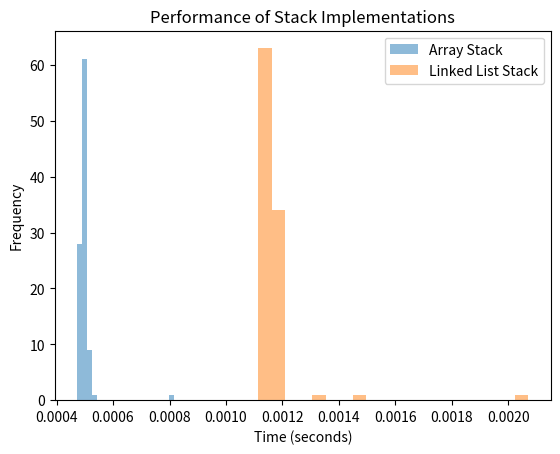

This figure's Python source:
# Exercise 3 – stack performance [1.5 pts]
# • In this exercise you will analyze the performance of different stack
# implementations

# 1. Implement a stack which internally uses Python arrays. push() must
# append an element at the tail, and pop() must remove an element
# from the tail [0.3 pts]
push_array = []
def push_array_stack(element):
    push_array.append(element)
def pop_array_stack():
    if len(push_array) == 0:
        raise IndexError("Stack is empty")
    return push_array.pop()


# 2. Implement a stack which internally uses a singly-linked list. push()
# must add an element at the head, and pop() must remove the head
# element [0.3 pts]
class Node:
    def __init__(self, data):
        self.data = data
        self.next = None

class LinkedListStack:
    def __init__(self):
        self.head = None

    def push(self, element):
        new_node = Node(element)
        new_node.next = self.head
        self.head = new_node

    def pop(self):
        if self.head is None:
            raise IndexError("Stack is empty")
        data = self.head.data
        self.head = self.head.next
        return data


# Exercise #3 /2
# 3. Write a function which generates random lists of 10000 tasks. Each
# task is either a push w/ probability 0.7, or a pop w/ probability 0.3
# [0.3 pts]
import random
def generate_random_tasks(num_tasks=10000):
    tasks = []
    for _ in range(num_tasks):
        if random.random() < 0.7:
            tasks.append(('push', random.randint(1, 100)))
        else:
            tasks.append(('pop', None))
    return tasks




# 4. Measure the performance of both implementations on 100 such
# lists of tasks using timeit and print the results [0.3 pts]
import timeit
def measure_performance(tasks):
    array_time = timeit.timeit(lambda: execute_tasks_array(tasks), number=1)
    linked_list_time = timeit.timeit(lambda: execute_tasks_linked_list(tasks), number=1)
    return array_time, linked_list_time
def execute_tasks_array(tasks):
    for task in tasks:
        if task[0] == 'push':
            push_array_stack(task[1])
        else:
            try:
                pop_array_stack()
            except IndexError:
                pass
def execute_tasks_linked_list(tasks):
    stack = LinkedListStack()
    for task in tasks:
        if task[0] == 'push':
            stack.push(task[1])
        else:
            try:
                stack.pop()
            except IndexError:
                pass


# 5. Plot the distribution of times (distributions for each implementation
# should be overlayed in the same plot; make sure to use consistent
# ranges) and discuss the results [0.3 pts]
import matplotlib.pyplot as plt
def plot_performance(array_times, linked_list_times):
    plt.hist(array_times, bins=20, alpha=0.5, label='Array Stack')
    plt.hist(linked_list_times, bins=20, alpha=0.5, label='Linked List Stack')
    plt.xlabel('Time (seconds)')
    plt.ylabel('Frequency')
    plt.title('Performance of Stack Implementations')
    plt.legend()
    plt.show()
def main():
    array_times = []
    linked_list_times = []
    for _ in range(100):
        tasks = generate_random_tasks()
        array_time, linked_list_time = measure_performance(tasks)
        array_times.append(array_time)
        linked_list_times.append(linked_list_time)
    plot_performance(array_times, linked_list_times)


main()
